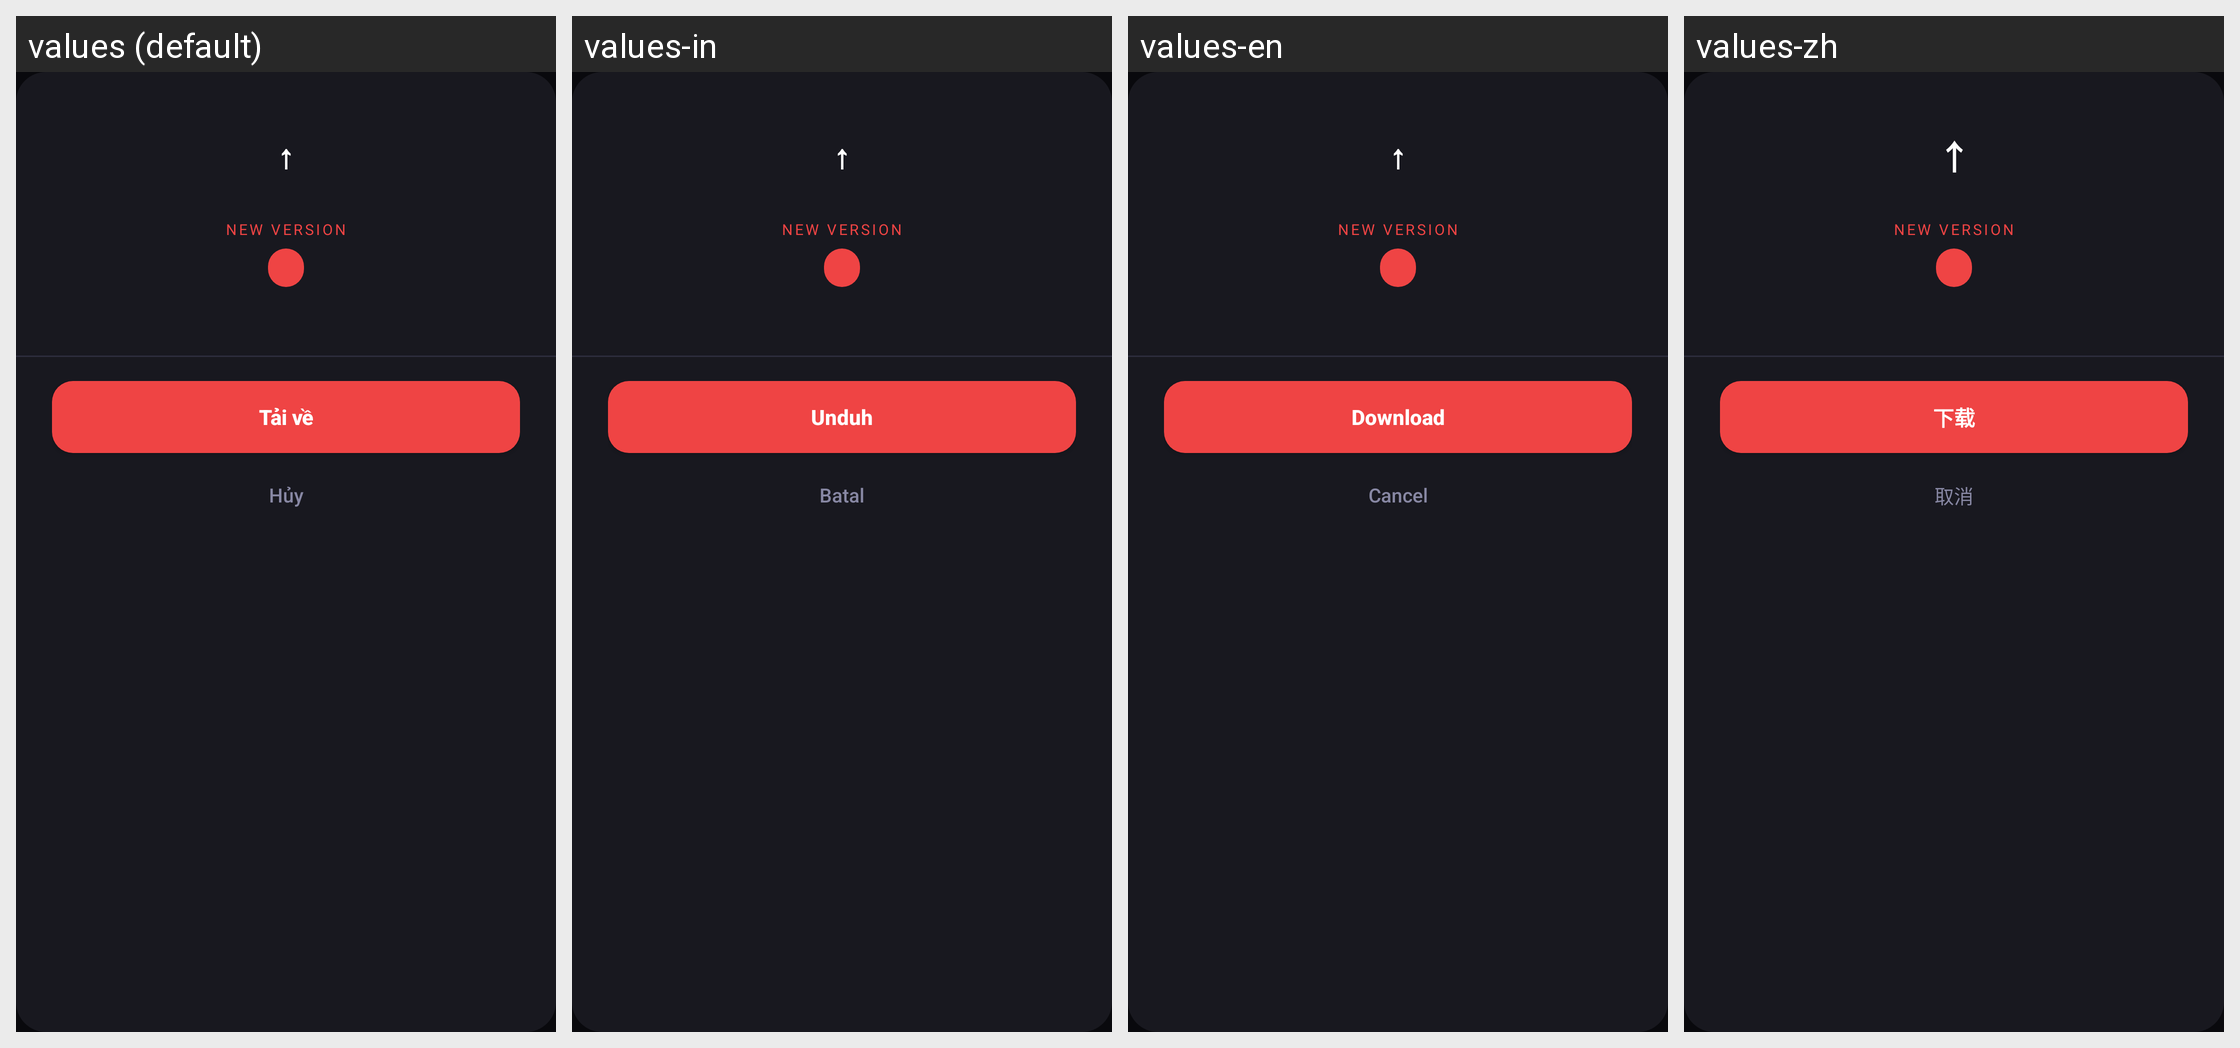

Locale-by-locale string values for the Android screen shown in this grid:
Android screen res/layout/dialog_update.xml rendered under 4 locales, left to right: values (default), values-in, values-en, values-zh. Device: Nexus 5 (rendered at 1080×1920; each locale shown at half size, 540×960, under a caption strip naming it); theme Theme.MinHub.
Other locales in the repository, not shown: values-af, values-am, values-ar, values-as, values-az, values-be, values-bg, values-bn, values-bs, values-ca, values-cs, values-da, values-de, values-el, values-en-rGB, values-es, values-es-rUS, values-et, values-eu, values-fa, values-fi, values-fr, values-fr-rCA, values-gl, values-gu, values-hi, values-hr, values-hu, values-hy, values-is, values-it, values-iw, values-ja, values-ka, values-kk, values-km, values-kn, values-ko, values-ky, values-lo, values-lt, values-lv, values-mk, values-ml, values-mn, values-mr, values-ms, values-my, values-nb, values-ne, values-nl, values-or, values-pa, values-pl, values-pt, values-pt-rBR, values-pt-rPT, values-ro, values-ru, values-si, values-sk, values-sl, values-sq, values-sr, values-sv, values-sw, values-ta, values-te, values-th, values-tl, values-tr, values-uk, values-ur, values-uz, values-vi, values-zh-rCN, values-zh-rHK, values-zh-rTW, values-zu.
Strings drawn on this screen, with the default value and each locale's value (text and hints the layout hard-codes, and strings that could not be matched under every locale, appear in the picture but are not listed):

dialog_update_download
  values: Tải về
  values-in: Unduh
  values-en: Download
  values-zh: 下载

dialog_cancel
  values: Hủy
  values-in: Batal
  values-en: Cancel
  values-zh: 取消
